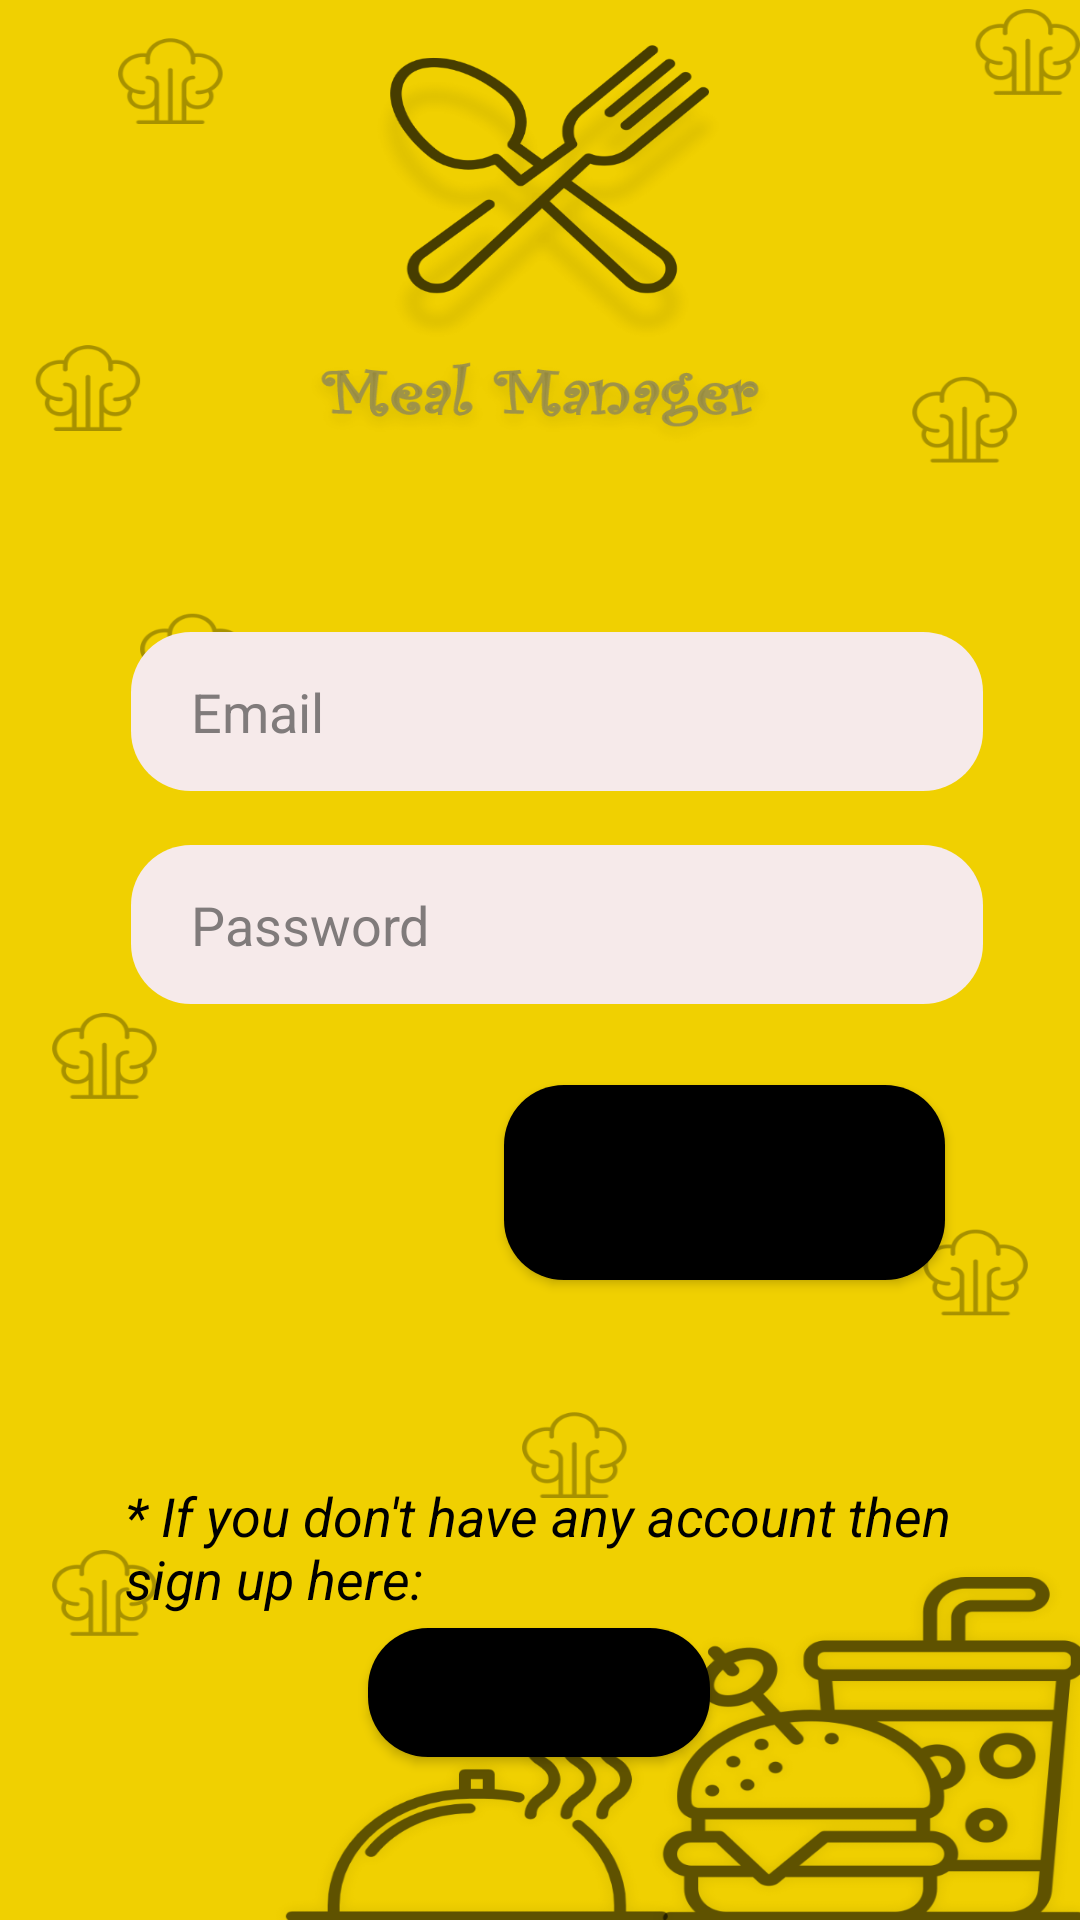

Write the Android layout XML for this screen, with the resource values it uses.
<!-- AndroidManifest.xml: application theme Theme.MealManager -->
<!-- res/layout/activity_log_in_activity.xml -->
<?xml version="1.0" encoding="utf-8"?>
<androidx.constraintlayout.widget.ConstraintLayout xmlns:android="http://schemas.android.com/apk/res/android"
    xmlns:app="http://schemas.android.com/apk/res-auto"
    xmlns:tools="http://schemas.android.com/tools"
    android:layout_width="match_parent"
    android:layout_height="match_parent"
    android:background="@drawable/back"

    tools:context=".log_in_activity">


    <Button
        android:id="@+id/button"
        android:layout_width="147dp"
        android:layout_height="65dp"
        android:background="@drawable/round"
        android:text="Log in"
        android:textSize="18sp"
        app:backgroundTint="#000000"
        app:layout_constraintBottom_toBottomOf="parent"
        app:layout_constraintEnd_toEndOf="parent"
        app:layout_constraintHorizontal_bias="0.788"
        app:layout_constraintStart_toStartOf="parent"
        app:layout_constraintTop_toTopOf="parent"
        app:layout_constraintVertical_bias="0.629" />

    <EditText
        android:id="@+id/eTEmail"
        android:layout_width="284dp"
        android:layout_height="53dp"
        android:background="@drawable/round"
        android:backgroundTint="#F6EAEA"
        android:ems="10"
        android:hint="Email"
        android:inputType="textEmailAddress"
        android:paddingStart="20dp"
        android:paddingEnd="5dp"
        android:textAllCaps="false"
        android:textColor="#000000"
        android:textColorHighlight="#FFC107"
        android:textColorHint="#807B7B"
        android:textColorLink="#FF5722"
        android:textIsSelectable="false"
        app:layout_constraintBottom_toBottomOf="parent"
        app:layout_constraintEnd_toEndOf="parent"
        app:layout_constraintHorizontal_bias="0.574"
        app:layout_constraintStart_toStartOf="parent"
        app:layout_constraintTop_toTopOf="parent"
        app:layout_constraintVertical_bias="0.359" />

    <EditText
        android:id="@+id/eTPass"
        android:layout_width="284dp"
        android:layout_height="53dp"
        android:background="@drawable/round"
        android:backgroundTint="#F6EAEA"
        android:ems="10"
        android:hint="Password"
        android:inputType="textPassword"
        android:paddingStart="20dp"
        android:paddingEnd="5dp"
        android:textColor="#000000"
        android:textColorHighlight="#FFC107"
        android:textColorHint="#807B7B"
        android:textColorLink="#FF5722"
        app:layout_constraintBottom_toBottomOf="parent"
        app:layout_constraintEnd_toEndOf="parent"
        app:layout_constraintHorizontal_bias="0.574"
        app:layout_constraintStart_toStartOf="parent"
        app:layout_constraintTop_toTopOf="parent"
        app:layout_constraintVertical_bias="0.48" />

    <TextView
        android:id="@+id/textView"
        android:layout_width="292dp"
        android:layout_height="48dp"
        android:text="* If you don't have any account then sign up here:"
        android:textColor="#000000"
        android:textSize="18sp"
        android:textStyle="italic"
        app:layout_constraintBottom_toBottomOf="parent"
        app:layout_constraintEnd_toEndOf="parent"
        app:layout_constraintHorizontal_bias="0.613"
        app:layout_constraintStart_toStartOf="parent"
        app:layout_constraintTop_toTopOf="parent"
        app:layout_constraintVertical_bias="0.833" />

    <Button
        android:id="@+id/button2"
        android:layout_width="114dp"
        android:layout_height="43dp"
        android:background="@drawable/round"
        android:text="Sign up"
        app:backgroundTint="#000000"
        app:layout_constraintBottom_toBottomOf="parent"
        app:layout_constraintEnd_toEndOf="parent"
        app:layout_constraintHorizontal_bias="0.498"
        app:layout_constraintStart_toStartOf="parent"
        app:layout_constraintTop_toTopOf="parent"
        app:layout_constraintVertical_bias="0.909" />

</androidx.constraintlayout.widget.ConstraintLayout>
<!-- resources referenced by this layout -->
<resources>
  <!-- drawable back: png bitmap (drawable-hdpi, 116094 bytes) -->
  <!-- drawable round (drawable) -->
  <?xml version="1.0" encoding="utf-8"?>
  <shape xmlns:android="http://schemas.android.com/apk/res/android">
  
      <solid android:color="#FFFF" />
      <corners android:radius="20dp" />
  
  </shape>
  <style name="Theme.MealManager" parent="Theme.MaterialComponents.DayNight.NoActionBar">
          
          <item name="colorPrimary">@color/Material_400</item>
          <item name="colorPrimaryVariant">@color/Material_700</item>
          <item name="colorOnPrimary">@color/white</item>
          
          <item name="colorSecondary">@color/Material_200</item>
          <item name="colorSecondaryVariant">@color/Material_700</item>
          <item name="colorOnSecondary">@color/black</item>
          
          <item name="android:statusBarColor" tools:targetApi="l">?attr/colorPrimaryVariant</item>
          
      </style>
  <color name="Material_400">#FFC107</color>
  <color name="Material_700">#FFC107</color>
  <color name="white">#FFFFFFFF</color>
  <color name="Material_200">#FFC107</color>
  <color name="black">#FF000000</color>
</resources>
